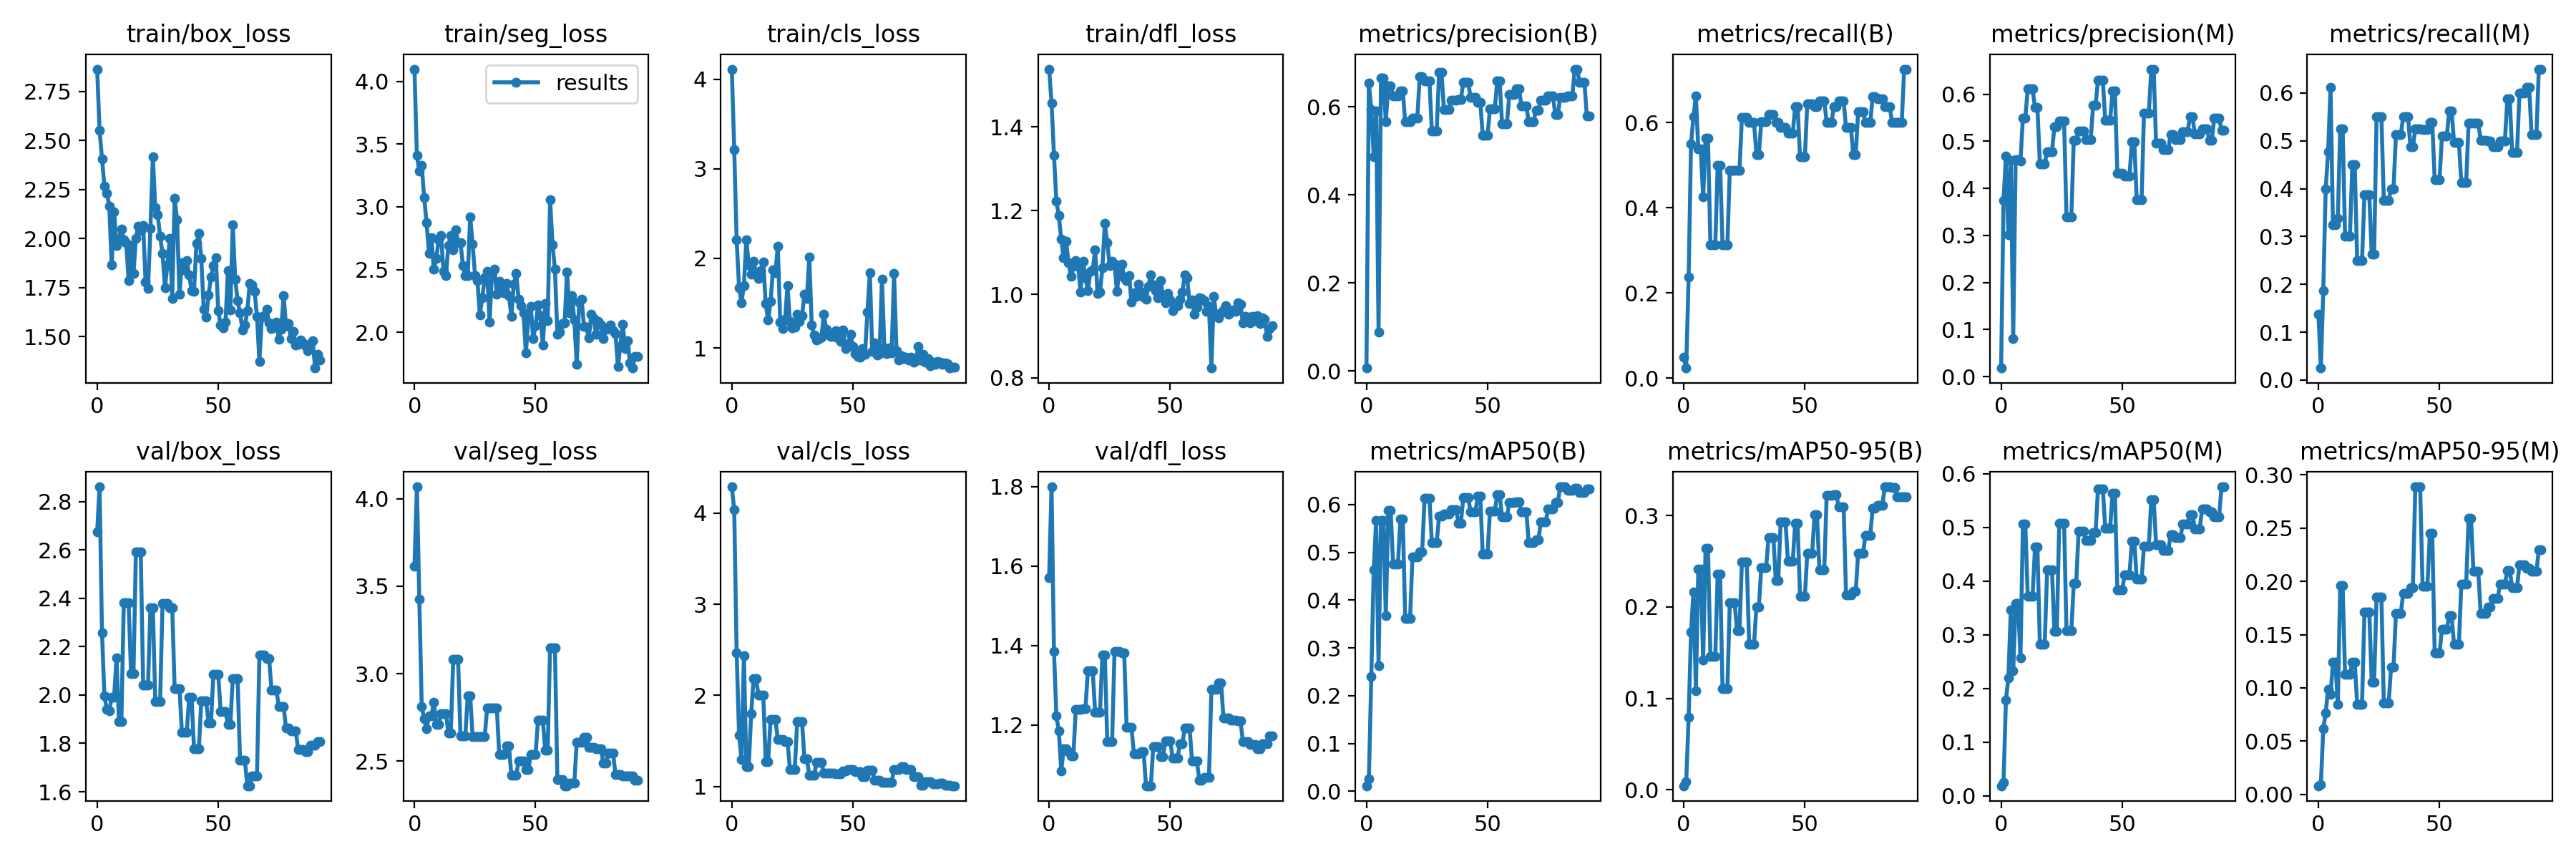

Source data for this figure (header and first rows):
epoch, train/box_loss, train/seg_loss, train/cls_loss, train/dfl_loss, metrics/precision(B), metrics/recall(B), metrics/mAP50(B), metrics/mAP50-95(B), metrics/precision(M), metrics/recall(M), metrics/mAP50(M), metrics/mAP50-95(M), val/box_loss, val/seg_loss, val/cls_loss, val/dfl_loss, lr/pg0, lr/pg1, lr/pg2
0, 2.865, 4.099, 4.114, 1.539, 0.00667, 0.05, 0.01153, 0.00447, 0.01833, 0.1375, 0.01851, 0.00825, 2.674, 3.615, 4.286, 1.571, 0.0955, 0.0005, 0.0005
1, 2.553, 3.41, 3.218, 1.458, 0.6533, 0.024, 0.02556, 0.0089, 0.3742, 0.025, 0.02494, 0.00922, 2.861, 4.069, 4.036, 1.8, 0.09009, 0.001089, 0.001089
2, 2.408, 3.286, 2.207, 1.333, 0.5936, 0.2374, 0.2402, 0.07919, 0.468, 0.1875, 0.1789, 0.0618, 2.257, 3.425, 2.469, 1.386, 0.08467, 0.001666, 0.001666
3, 2.267, 3.33, 1.673, 1.222, 0.4873, 0.55, 0.4639, 0.1728, 0.3008, 0.4, 0.2194, 0.07678, 1.997, 2.813, 1.565, 1.222, 0.07923, 0.002232, 0.002232
4, 2.232, 3.077, 1.507, 1.188, 0.591, 0.6142, 0.5669, 0.2168, 0.459, 0.4773, 0.3463, 0.09887, 1.942, 2.741, 1.3, 1.185, 0.07379, 0.002785, 0.002785
5, 2.167, 2.872, 1.698, 1.131, 0.08833, 0.6625, 0.2624, 0.1087, 0.08167, 0.6125, 0.2336, 0.09377, 1.934, 2.684, 2.437, 1.085, 0.06833, 0.003327, 0.003327
6, 1.866, 2.629, 2.209, 1.087, 0.6647, 0.5375, 0.5677, 0.2419, 0.4612, 0.325, 0.358, 0.1239, 1.99, 2.76, 1.217, 1.139, 0.06286, 0.003857, 0.003857
7, 2.136, 2.754, 1.928, 1.127, 0.6647, 0.5375, 0.5677, 0.2419, 0.4612, 0.325, 0.358, 0.1239, 1.99, 2.76, 1.217, 1.139, 0.05737, 0.004374, 0.004374
8, 1.965, 2.502, 1.821, 1.076, 0.5665, 0.425, 0.3679, 0.1419, 0.4581, 0.3375, 0.2566, 0.08458, 2.155, 2.838, 1.8, 1.134, 0.05188, 0.00488, 0.00488
9, 1.996, 2.588, 1.972, 1.044, 0.647, 0.5625, 0.5883, 0.2642, 0.5499, 0.525, 0.5059, 0.1958, 1.889, 2.709, 2.187, 1.122, 0.04637, 0.005374, 0.005374
10, 2.05, 2.738, 1.835, 1.067, 0.647, 0.5625, 0.5883, 0.2642, 0.5499, 0.525, 0.5059, 0.1958, 1.889, 2.709, 2.187, 1.122, 0.04086, 0.005856, 0.005856
11, 1.994, 2.769, 1.774, 1.081, 0.6251, 0.3125, 0.4752, 0.1463, 0.6109, 0.3, 0.3715, 0.1125, 2.382, 2.772, 2.004, 1.238, 0.03533, 0.006327, 0.006327
12, 1.979, 2.483, 1.867, 1.068, 0.6251, 0.3125, 0.4752, 0.1463, 0.6109, 0.3, 0.3715, 0.1125, 2.382, 2.772, 2.004, 1.238, 0.02978, 0.006785, 0.006785
13, 1.786, 2.454, 1.957, 1.006, 0.6251, 0.3125, 0.4752, 0.1463, 0.6109, 0.3, 0.3715, 0.1125, 2.382, 2.772, 2.004, 1.238, 0.02423, 0.007232, 0.007232
14, 1.965, 2.694, 1.492, 1.079, 0.6367, 0.5, 0.5693, 0.2361, 0.5714, 0.45, 0.4641, 0.1242, 2.088, 2.66, 1.273, 1.242, 0.01867, 0.007666, 0.007666
15, 1.821, 2.772, 1.31, 1.04, 0.6367, 0.5, 0.5693, 0.2361, 0.5714, 0.45, 0.4641, 0.1242, 2.088, 2.66, 1.273, 1.242, 0.01309, 0.008089, 0.008089
16, 2.003, 2.658, 1.518, 1.008, 0.5654, 0.3125, 0.3614, 0.1108, 0.4523, 0.25, 0.2821, 0.08455, 2.591, 3.082, 1.736, 1.336, 0.008416, 0.008416, 0.008416
17, 2.064, 2.818, 1.874, 1.054, 0.5654, 0.3125, 0.3614, 0.1108, 0.4523, 0.25, 0.2821, 0.08455, 2.591, 3.082, 1.736, 1.336, 0.008416, 0.008416, 0.008416
18, 2.041, 2.716, 1.843, 1.058, 0.5654, 0.3125, 0.3614, 0.1108, 0.4523, 0.25, 0.2821, 0.08455, 2.591, 3.082, 1.736, 1.336, 0.008317, 0.008317, 0.008317
19, 2.068, 2.714, 2.133, 1.107, 0.5748, 0.4875, 0.4905, 0.2049, 0.4773, 0.3875, 0.4208, 0.1709, 2.04, 2.645, 1.521, 1.232, 0.008218, 0.008218, 0.008218
20, 1.777, 2.533, 1.285, 1.001, 0.5748, 0.4875, 0.4905, 0.2049, 0.4773, 0.3875, 0.4208, 0.1709, 2.04, 2.645, 1.521, 1.232, 0.008119, 0.008119, 0.008119
21, 1.745, 2.45, 1.22, 1.005, 0.5748, 0.4875, 0.4905, 0.2049, 0.4773, 0.3875, 0.4208, 0.1709, 2.04, 2.645, 1.521, 1.232, 0.00802, 0.00802, 0.00802
22, 2.051, 2.451, 1.32, 1.064, 0.6687, 0.4875, 0.5006, 0.1738, 0.5303, 0.2625, 0.307, 0.1051, 2.361, 2.875, 1.498, 1.376, 0.007921, 0.007921, 0.007921
23, 2.417, 2.922, 1.699, 1.169, 0.6687, 0.4875, 0.5006, 0.1738, 0.5303, 0.2625, 0.307, 0.1051, 2.361, 2.875, 1.498, 1.376, 0.007822, 0.007822, 0.007822
24, 2.157, 2.705, 1.293, 1.123, 0.6593, 0.6125, 0.6136, 0.2494, 0.5427, 0.55, 0.5084, 0.185, 1.973, 2.642, 1.189, 1.157, 0.007723, 0.007723, 0.007723
25, 2.122, 2.454, 1.222, 1.069, 0.6593, 0.6125, 0.6136, 0.2494, 0.5427, 0.55, 0.5084, 0.185, 1.973, 2.642, 1.189, 1.157, 0.007624, 0.007624, 0.007624
26, 2.011, 2.411, 1.234, 1.078, 0.6593, 0.6125, 0.6136, 0.2494, 0.5427, 0.55, 0.5084, 0.185, 1.973, 2.642, 1.189, 1.157, 0.007525, 0.007525, 0.007525
27, 1.923, 2.139, 1.38, 1.072, 0.5457, 0.6, 0.5208, 0.1593, 0.3389, 0.375, 0.3081, 0.08576, 2.38, 2.639, 1.71, 1.385, 0.007426, 0.007426, 0.007426
28, 1.75, 2.277, 1.297, 1.008, 0.5457, 0.6, 0.5208, 0.1593, 0.3389, 0.375, 0.3081, 0.08576, 2.38, 2.639, 1.71, 1.385, 0.007327, 0.007327, 0.007327
29, 1.865, 2.433, 1.363, 1.056, 0.5457, 0.6, 0.5208, 0.1593, 0.3389, 0.375, 0.3081, 0.08576, 2.38, 2.639, 1.71, 1.385, 0.007228, 0.007228, 0.007228
30, 2.002, 2.484, 1.6, 1.072, 0.6778, 0.525, 0.5763, 0.2003, 0.5027, 0.4, 0.3952, 0.1197, 2.361, 2.803, 1.306, 1.381, 0.007129, 0.007129, 0.007129
31, 1.696, 2.079, 1.549, 1.04, 0.6778, 0.525, 0.5763, 0.2003, 0.5027, 0.4, 0.3952, 0.1197, 2.361, 2.803, 1.306, 1.381, 0.00703, 0.00703, 0.00703
32, 2.205, 2.475, 2.017, 1.032, 0.5932, 0.6014, 0.5806, 0.2434, 0.5213, 0.5125, 0.4928, 0.1695, 2.027, 2.803, 1.122, 1.194, 0.006931, 0.006931, 0.006931
33, 2.096, 2.505, 1.252, 1.045, 0.5932, 0.6014, 0.5806, 0.2434, 0.5213, 0.5125, 0.4928, 0.1695, 2.027, 2.803, 1.122, 1.194, 0.006832, 0.006832, 0.006832
34, 1.714, 2.303, 1.143, 0.9805, 0.5932, 0.6014, 0.5806, 0.2434, 0.5213, 0.5125, 0.4928, 0.1695, 2.027, 2.803, 1.122, 1.194, 0.006733, 0.006733, 0.006733
35, 1.877, 2.409, 1.091, 1.003, 0.615, 0.6191, 0.5892, 0.2761, 0.5039, 0.55, 0.4763, 0.1888, 1.845, 2.537, 1.265, 1.128, 0.006634, 0.006634, 0.006634
36, 1.839, 2.351, 1.103, 0.9958, 0.615, 0.6191, 0.5892, 0.2761, 0.5039, 0.55, 0.4763, 0.1888, 1.845, 2.537, 1.265, 1.128, 0.006535, 0.006535, 0.006535
37, 1.888, 2.317, 1.117, 1.025, 0.615, 0.6191, 0.5892, 0.2761, 0.5039, 0.55, 0.4763, 0.1888, 1.845, 2.537, 1.265, 1.128, 0.006436, 0.006436, 0.006436
38, 1.815, 2.39, 1.376, 1.005, 0.6174, 0.6, 0.5616, 0.2288, 0.576, 0.4875, 0.4904, 0.1941, 1.99, 2.588, 1.15, 1.134, 0.006337, 0.006337, 0.006337
39, 1.734, 2.294, 1.208, 0.9929, 0.6174, 0.6, 0.5616, 0.2288, 0.576, 0.4875, 0.4904, 0.1941, 1.99, 2.588, 1.15, 1.134, 0.006238, 0.006238, 0.006238
40, 1.732, 2.126, 1.169, 0.9888, 0.6561, 0.5875, 0.6151, 0.2936, 0.6297, 0.525, 0.572, 0.2886, 1.778, 2.419, 1.145, 1.047, 0.006139, 0.006139, 0.006139
41, 1.974, 2.383, 1.13, 1.019, 0.6561, 0.5875, 0.6151, 0.2936, 0.6297, 0.525, 0.572, 0.2886, 1.778, 2.419, 1.145, 1.047, 0.00604, 0.00604, 0.00604
42, 2.027, 2.468, 1.128, 1.047, 0.6561, 0.5875, 0.6151, 0.2936, 0.6297, 0.525, 0.572, 0.2886, 1.778, 2.419, 1.145, 1.047, 0.005941, 0.005941, 0.005941
43, 1.898, 2.264, 1.192, 1.022, 0.6214, 0.5744, 0.5847, 0.2498, 0.5445, 0.523, 0.4987, 0.1954, 1.975, 2.5, 1.142, 1.146, 0.005842, 0.005842, 0.005842
44, 1.641, 2.212, 1.104, 1.008, 0.6214, 0.5744, 0.5847, 0.2498, 0.5445, 0.523, 0.4987, 0.1954, 1.975, 2.5, 1.142, 1.146, 0.005743, 0.005743, 0.005743
45, 1.6, 2.154, 1.074, 0.9922, 0.6214, 0.5744, 0.5847, 0.2498, 0.5445, 0.523, 0.4987, 0.1954, 1.975, 2.5, 1.142, 1.146, 0.005644, 0.005644, 0.005644
46, 1.712, 1.833, 1.203, 1.032, 0.6102, 0.6375, 0.6179, 0.292, 0.6062, 0.5388, 0.5634, 0.2451, 1.885, 2.452, 1.169, 1.12, 0.005545, 0.005545, 0.005545
47, 1.803, 2.112, 0.9921, 0.998, 0.6102, 0.6375, 0.6179, 0.292, 0.6062, 0.5388, 0.5634, 0.2451, 1.885, 2.452, 1.169, 1.12, 0.005446, 0.005446, 0.005446
48, 1.864, 2.208, 1.037, 0.9788, 0.5355, 0.5189, 0.496, 0.2119, 0.4323, 0.4189, 0.3833, 0.1328, 2.085, 2.538, 1.191, 1.16, 0.005347, 0.005347, 0.005347
49, 1.903, 1.95, 1.152, 1.003, 0.5355, 0.5189, 0.496, 0.2119, 0.4323, 0.4189, 0.3833, 0.1328, 2.085, 2.538, 1.191, 1.16, 0.005248, 0.005248, 0.005248
50, 1.631, 2.049, 1.019, 0.9867, 0.5355, 0.5189, 0.496, 0.2119, 0.4323, 0.4189, 0.3833, 0.1328, 2.085, 2.538, 1.191, 1.16, 0.005149, 0.005149, 0.005149
51, 1.56, 2.218, 0.9353, 0.9614, 0.5954, 0.6439, 0.5865, 0.2587, 0.4259, 0.51, 0.412, 0.1551, 1.932, 2.734, 1.164, 1.117, 0.00505, 0.00505, 0.00505
52, 1.544, 2.133, 0.904, 0.9775, 0.5954, 0.6439, 0.5865, 0.2587, 0.4259, 0.51, 0.412, 0.1551, 1.932, 2.734, 1.164, 1.117, 0.004951, 0.004951, 0.004951
53, 1.574, 1.896, 0.8962, 0.9731, 0.5954, 0.6439, 0.5865, 0.2587, 0.4259, 0.51, 0.412, 0.1551, 1.932, 2.734, 1.164, 1.117, 0.004852, 0.004852, 0.004852
54, 1.838, 2.231, 0.9892, 0.9882, 0.6581, 0.6375, 0.6206, 0.3012, 0.4985, 0.5625, 0.4747, 0.1675, 1.879, 2.561, 1.113, 1.152, 0.004753, 0.004753, 0.004753
55, 1.636, 2.094, 0.9311, 1.005, 0.6581, 0.6375, 0.6206, 0.3012, 0.4985, 0.5625, 0.4747, 0.1675, 1.879, 2.561, 1.113, 1.152, 0.004654, 0.004654, 0.004654
56, 2.071, 3.058, 1.401, 1.047, 0.5615, 0.65, 0.5749, 0.2407, 0.3755, 0.4961, 0.4034, 0.1406, 2.068, 3.148, 1.178, 1.192, 0.004555, 0.004555, 0.004555
57, 1.792, 2.699, 1.841, 1.039, 0.5615, 0.65, 0.5749, 0.2407, 0.3755, 0.4961, 0.4034, 0.1406, 2.068, 3.148, 1.178, 1.192, 0.004456, 0.004456, 0.004456
58, 1.683, 2.502, 0.9579, 0.9781, 0.5615, 0.65, 0.5749, 0.2407, 0.3755, 0.4961, 0.4034, 0.1406, 2.068, 3.148, 1.178, 1.192, 0.004357, 0.004357, 0.004357
59, 1.622, 1.982, 1.06, 0.9859, 0.6285, 0.6, 0.6042, 0.322, 0.56, 0.4125, 0.4649, 0.1971, 1.73, 2.395, 1.069, 1.11, 0.004258, 0.004258, 0.004258
... 33 more rows
